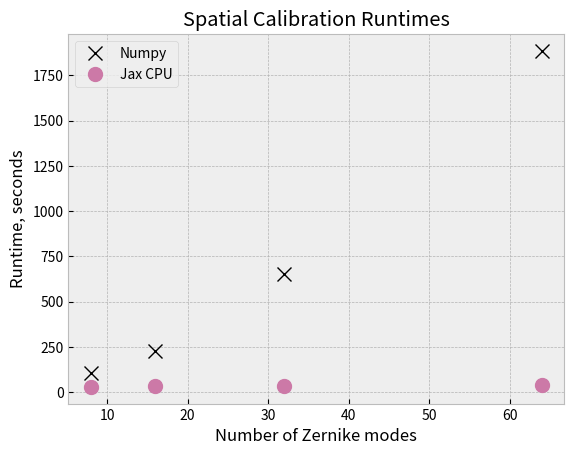

The script that saved this image:
import numpy as np
import matplotlib as mpl
import matplotlib.pyplot as plt
plt.style.use('bmh')

okabe_colorblind8 = ['#E69F00','#56B4E9','#009E73',
                     '#F0E442','#0072B2','#D55E00',
                     '#CC79A7','#000000']
okabe_colorblind8.reverse()

plt.rcParams['axes.prop_cycle'] = mpl.cycler(color=okabe_colorblind8)


NMODES = [8, 16, 32, 64]
RUNTIMES_JAX = [29.718157300027087, 33.16371909994632, 35.30553690018132, 38.715851000044495]
RUNTIMES_NUMPY = [106.86078090011142, 229.84310650010593, 654.9272669998463, 1885.387258599978]

plt.figure()
plt.plot(NMODES, RUNTIMES_NUMPY, marker="x", linestyle="None", markersize=10, label="Numpy")
plt.plot(NMODES, RUNTIMES_JAX, marker="o", linestyle="None", markersize=10, label="Jax CPU")
plt.ylabel("Runtime, seconds")
plt.xlabel("Number of Zernike modes")
plt.title("Spatial Calibration Runtimes")
plt.legend()
# plt.yscale("log")
plt.show()